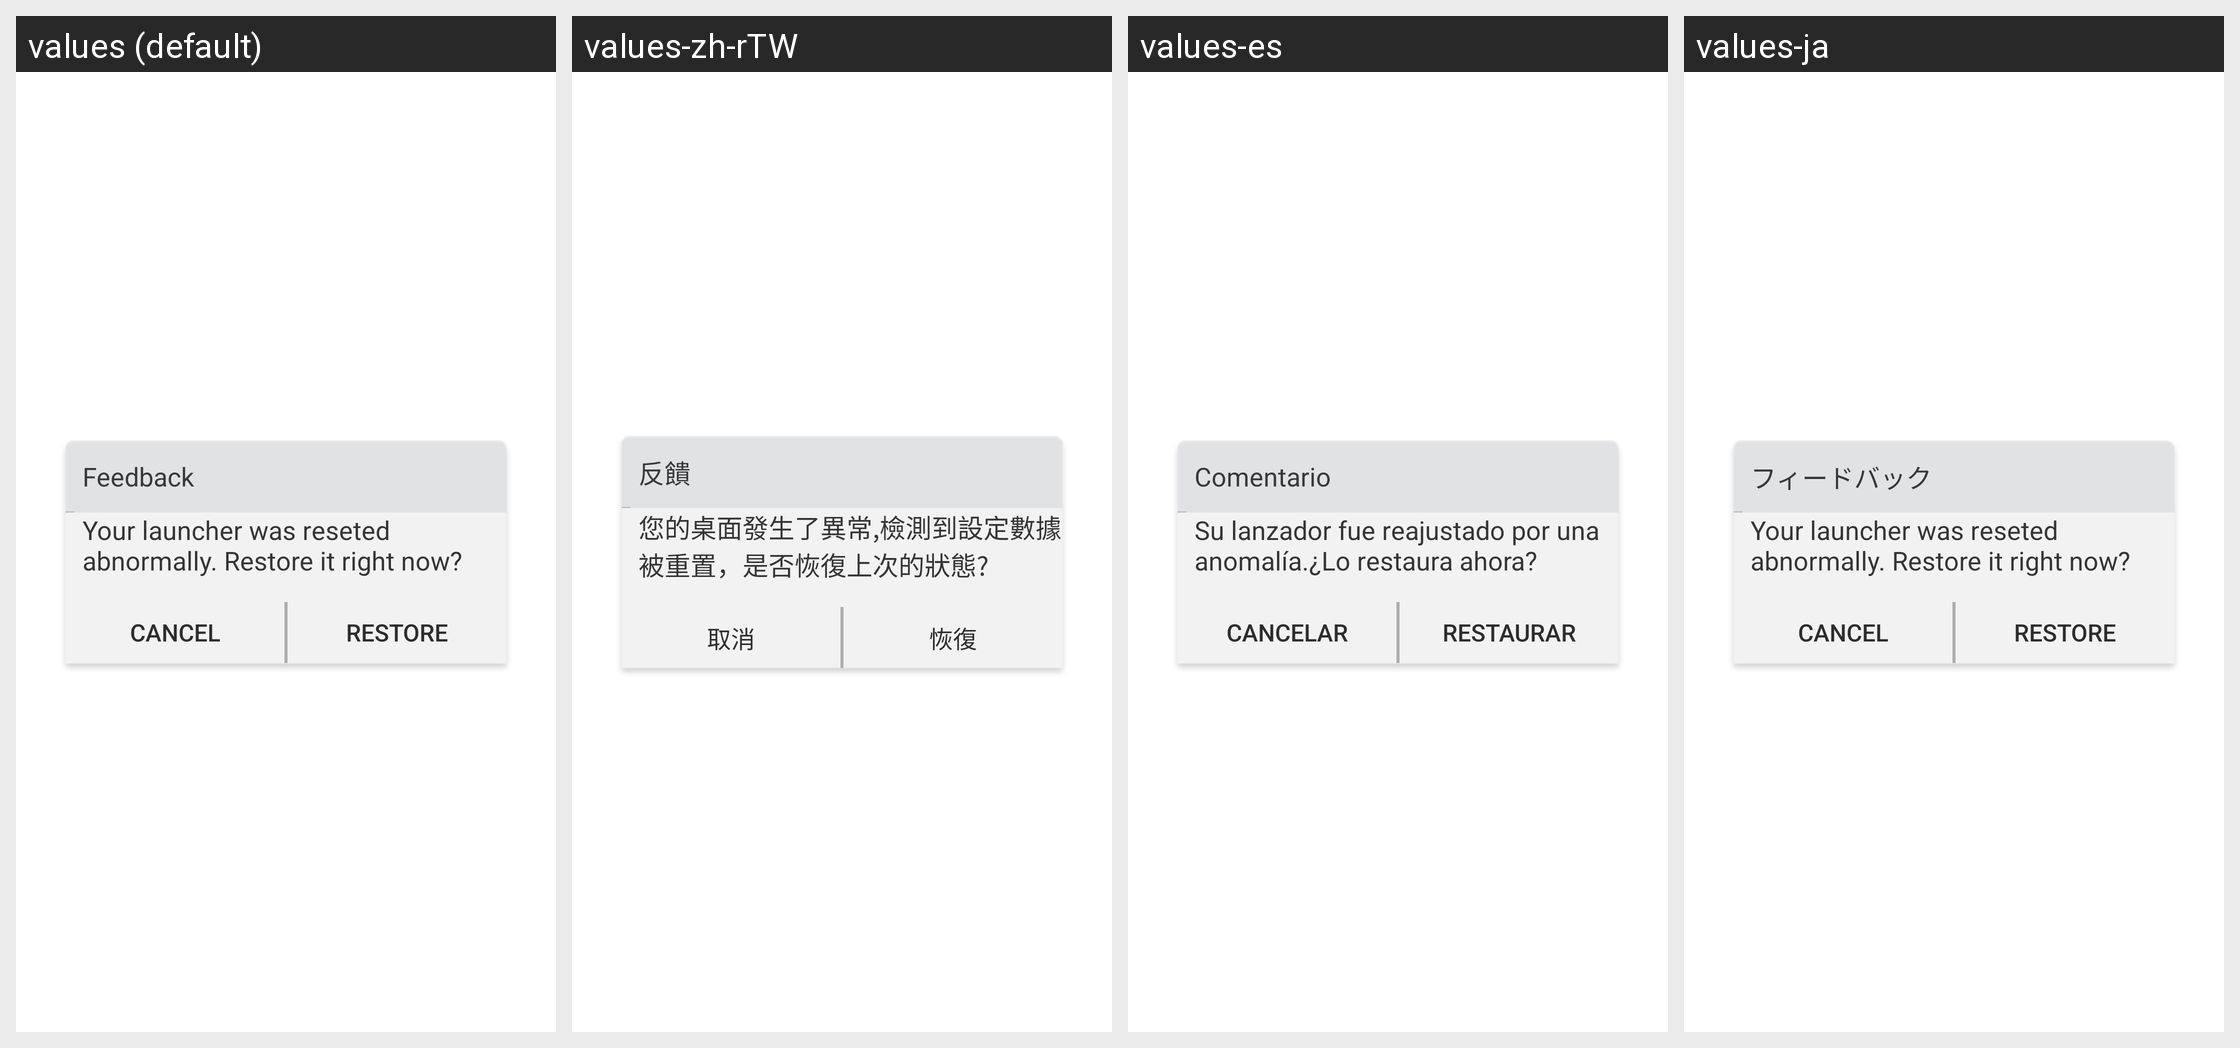

Translations of the strings shown on this Android screen, per locale in the grid:
Android screen res/layout/desk_restorebackup_confirm_dialog.xml rendered under 4 locales, left to right: values (default), values-zh-rTW, values-es, values-ja. Device: Nexus 5 (rendered at 1080×1920; each locale shown at half size, 540×960, under a caption strip naming it); theme Theme.MaterialComponents.DayNight.NoActionBar.
Other locales in the repository, not shown: values-de, values-fr, values-ko, values-ru, values-zh-rCN.
Strings drawn on this screen, with the default value and each locale's value (text and hints the layout hard-codes, and strings that could not be matched under every locale, appear in the picture but are not listed):

rate_remind_tips
  values: Feedback
  values-zh-rTW: 反饋
  values-es: Comentario
  values-ja: フィードバック

auto_backup_resore_tips
  values: Your launcher was reseted abnormally. Restore it right now?
  values-zh-rTW: 您的桌面發生了異常,檢測到設定數據被重置，是否恢復上次的狀態?
  values-es: Su lanzador fue reajustado por una anomalía.¿Lo restaura ahora?
  values-ja: Your launcher was reseted abnormally. Restore it right now?  [not translated; the default value is used]

cancle
  values: Cancel
  values-zh-rTW: 取消
  values-es: Cancelar
  values-ja: Cancel  [not translated; the default value is used]

auto_backup_restore_yes
  values: Restore
  values-zh-rTW: 恢復
  values-es: Restaurar
  values-ja: Restore  [not translated; the default value is used]
